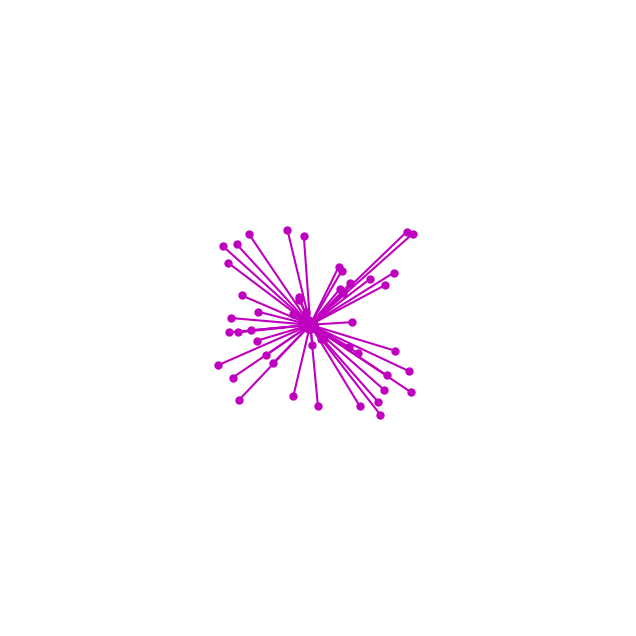
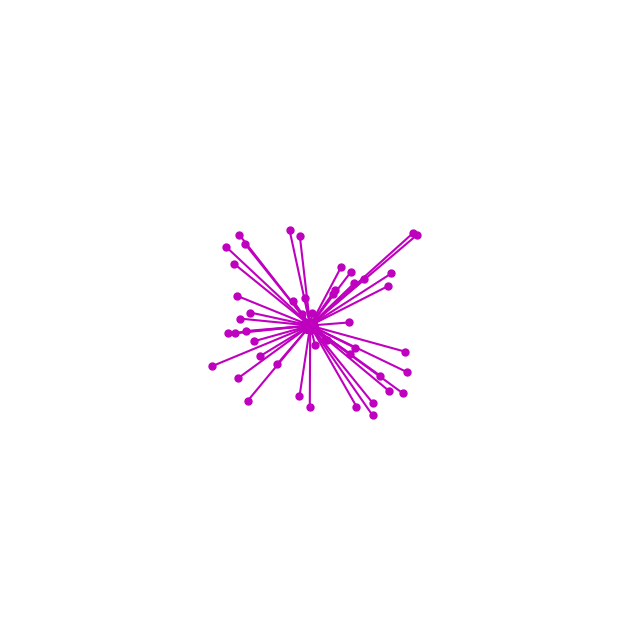
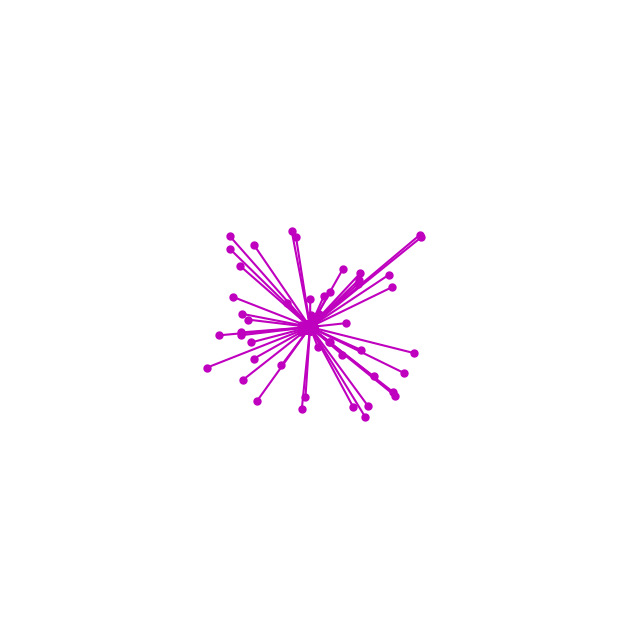
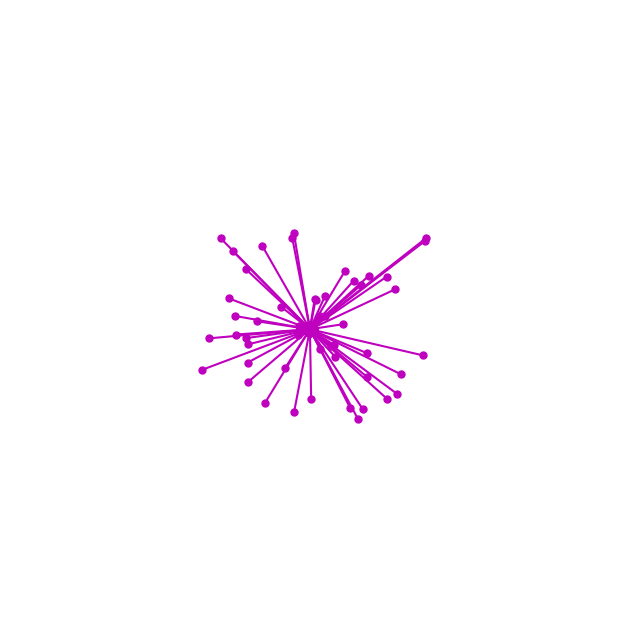
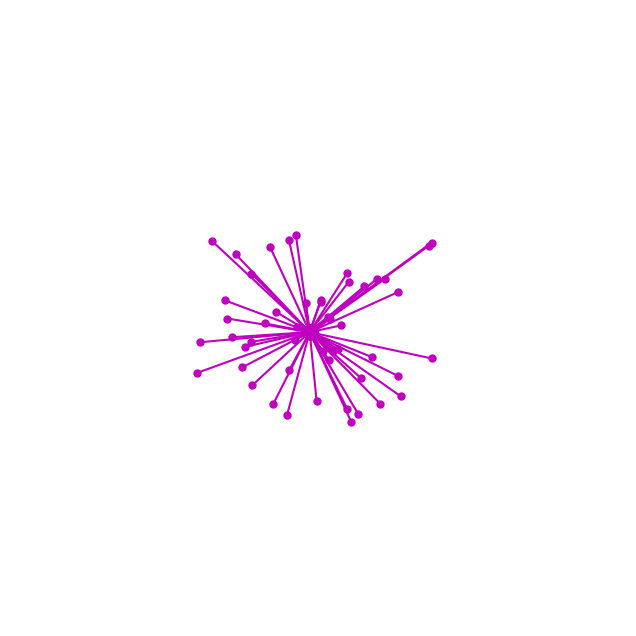
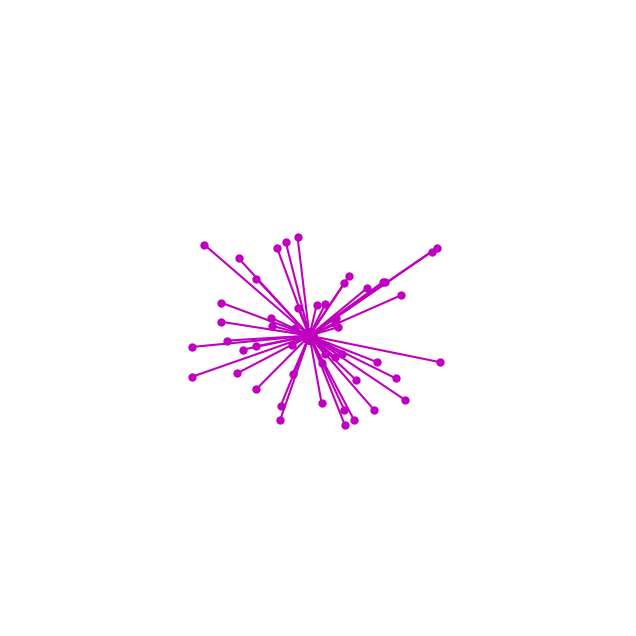
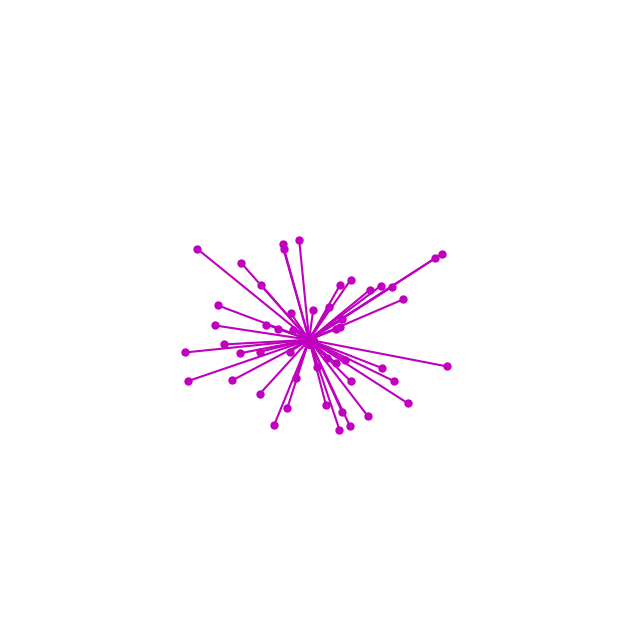
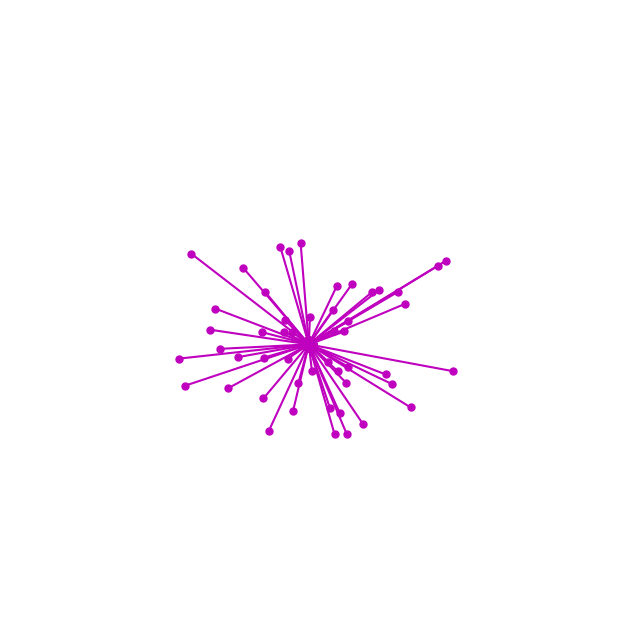
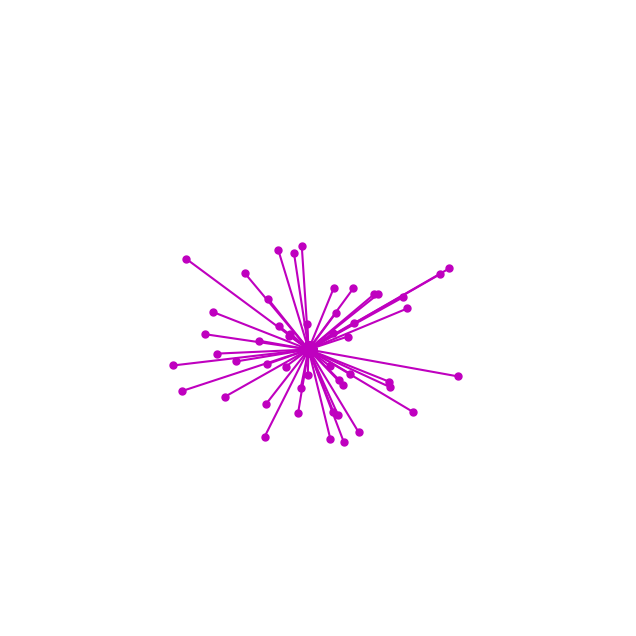
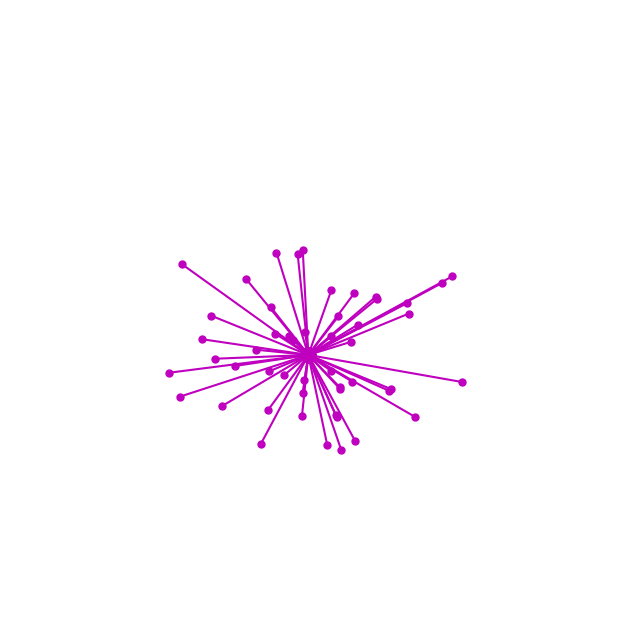
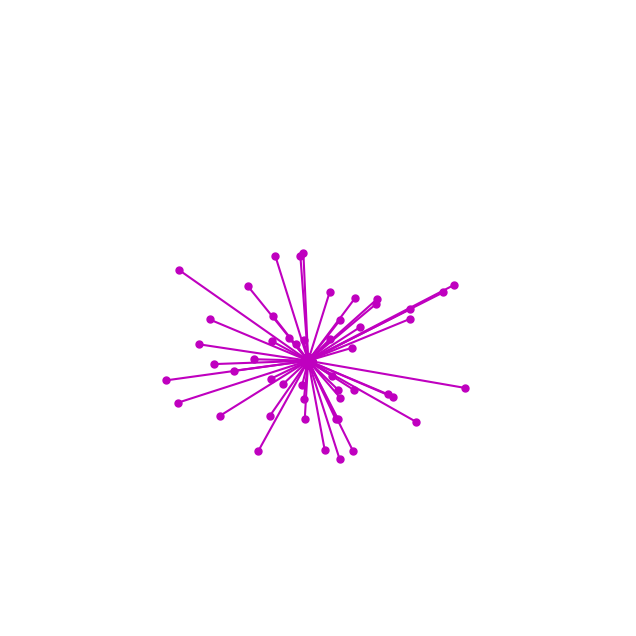
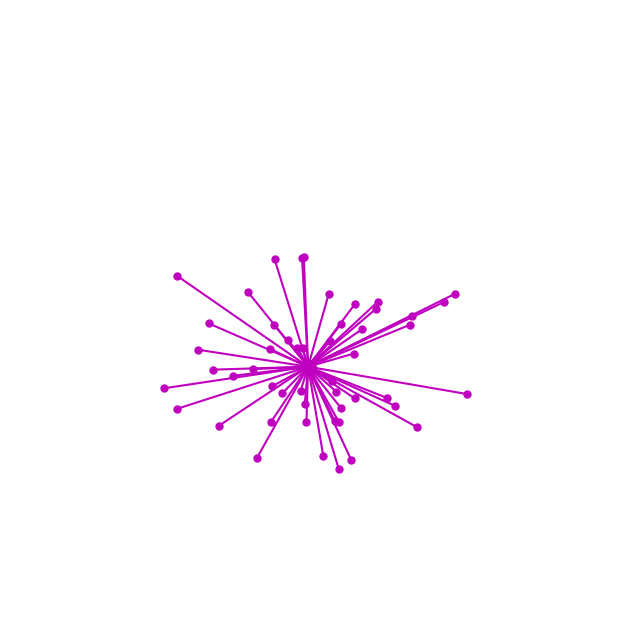
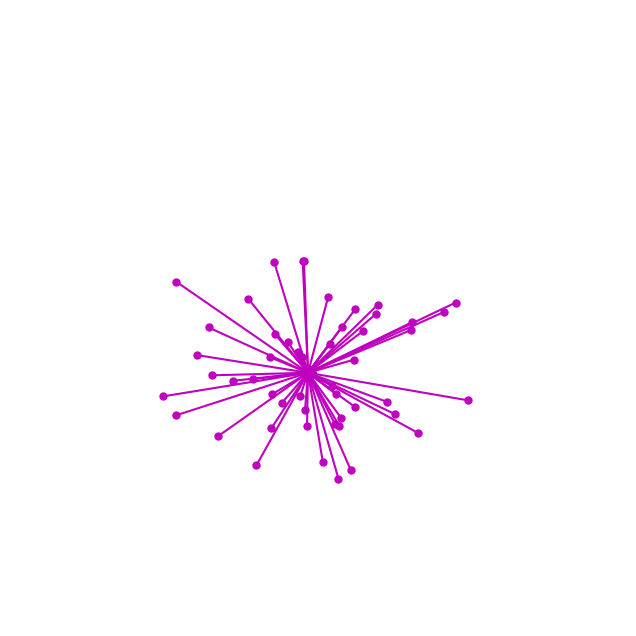
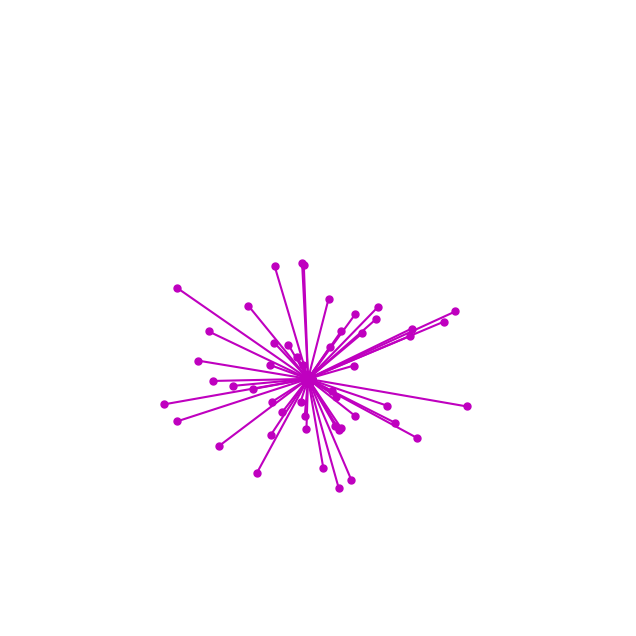
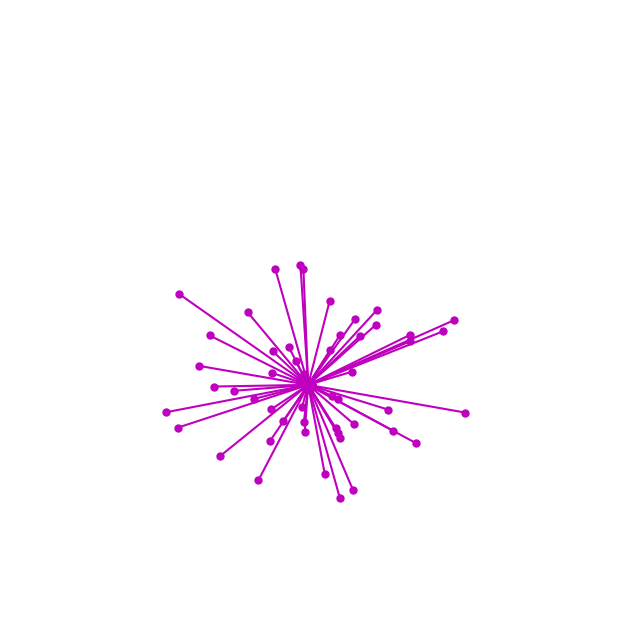
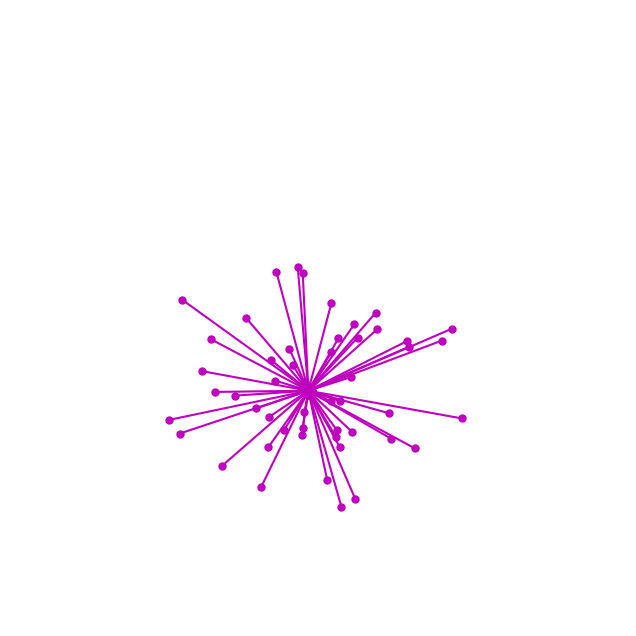

Generate these figures, in order, with matplotlib:
import matplotlib.pyplot as plt
import random
from scipy.stats.mstats import gmean
from math import sin, cos, pi

#-------------------------------------------------------------------------INTRO
"""
NAME: the_wibbler.py
AUTHOR: matt rayner

DESCRIPTION: Creates a series of .pngs to use to create a nice calming gif
             (in conjunction with "gif_make.py")
             Yes, this code is an absolute shit show. 
             No. I will not make it any better.

USAGE: no command line arguments or user input at runtime. change values in
       the program as needed directly for different changes (described below)
       
NOTE: probably best to put this file in a dedicated folder, as it will
      spit out 50 .pngs all over your face
"""

#------------------------------------------------------------------------SET UP
points = 50
 
#more frames makes a slower but more detailed .gif 
#(unless you change "duration" in gif_make.py)
frames = 50

#+200 offset as gmean() only works with positive values
x_init = [random.randint(1,100) + 200 for i in range(points)]
y_init = [random.randint(1,100) + 200 for i in range(points)]

#change scales_x/y for larger or smaller wibbling behaviour
scales_x = [random.uniform(1,5) for i in range(points)]
scales_y = [random.uniform(1,5) for i in range(points)]

#"choice" is for use with ULTRA-WIBBLE. comment out if not in use
#choice = [random.randint(1,4) for i in range(points)]

#set size of final plots. each added value adds 72 pixels (8 * 72 = 576 pixels)
fig= plt.figure(figsize=(8,8))

#-------------------------------------------------------PLOT GENERATOR FUNCTION
def plot_make(points, plot_no, x, y):
    gmean_x = 0
    gmean_y = 0
    theta = (plot_no/frames) * -2 * pi
    
    #!!!!!!!!!!WARNING: INCOMING CLUSTERFUCK OF ZOMBIE CODE!!!!!!!!!!!
    
    #for ULTRA-WIBBLE behaviour try this entire loop (replace other loops: )
    #(also remember to de-comment "choice" variable in SET-UP section)
    """
    for i in range(points):
        if choice[i] == 1:
            x[i] -= scales_x[i] * cos(theta)
            y[i] += scales_y[i] * sin(theta)
        elif choice[i] == 2:
            x[i] += scales_x[i] * cos(-theta)
            y[i] += scales_y[i] * sin(-theta)
        elif choice[i] == 3:
            x[i] -= scales_x[i] * cos(theta)
            y[i] -= scales_y[i] * sin(theta)    
        elif choice[i] == 4:
            x[i] += scales_x[i] * cos(theta)
            y[i] += scales_y[i] * cos(theta)
    """
    #for RANDOM-WIBBLE behaviour try this entire loop (replace other loops: )
    """
    for i in range(points):
        dice = random.randint(1,3)
        if dice == 1:
            x[i] -= scales_x[i] * cos(theta)
            y[i] += scales_y[i] * sin(theta)
        elif dice == 2:
            x[i] += scales_x[i] * cos(-theta)
            y[i] += scales_y[i] * sin(-theta)
        elif dice == 3:
            x[i] -= scales_x[i] * cos(theta)
            y[i] -= scales_y[i] * sin(theta)
    """
    #default wibbling behaviour. Try different versions for different results.
    for i in range(points):
        if i % 2 == 1:
            x[i] += scales_x[i] * cos(theta)
            y[i] += scales_y[i] * sin(theta)
        else:
            #version 1
            x[i] -= scales_x[i] * cos(theta)
            y[i] += scales_y[i] * sin(theta)
            #version 2
            #x[i] += scales_x[i] * cos(-theta)
            #y[i] += scales_y[i] * sin(-theta)
            #version 3
            #x[i] -= scales_x[i] * cos(theta)
            #y[i] -= scales_y[i] * sin(theta)

    gmean_x = gmean(x)
    gmean_y = gmean(y)
    
    #draws a line from each point to the central geometric mean point
    #bit of a kludge but it works fine
    for i in range(points):
        temp_x = [x[i], gmean_x]
        temp_y = [y[i], gmean_y]
        plt.plot(temp_x, temp_y, 'mo', linestyle = '-', markersize = 5)
        plt.plot(gmean_x, gmean_y, 'mo', markersize = 10)
    
    #saves current plot in a .png and clears the plot so loop can repeat again
    #if the wibbler is wibbling off the screen change the x and y lims
    #{:03d} used to avoid sorting errors in gif_make.py
    axes = plt.gca()
    axes.set_xlim([100,400])
    axes.set_ylim([100,400])
    plt.axis("off")
    plt.gca().set_aspect('equal', adjustable='box')
    plt.savefig('plot_{:03d}.png'.format(plot_no))
    plt.clf()
    
    return x, y

#---------------------------------------------------------RECURSIVE DRIVER LOOP
for plot_no in range(frames):
    x_init, y_init = plot_make(points, plot_no, x_init, y_init)
